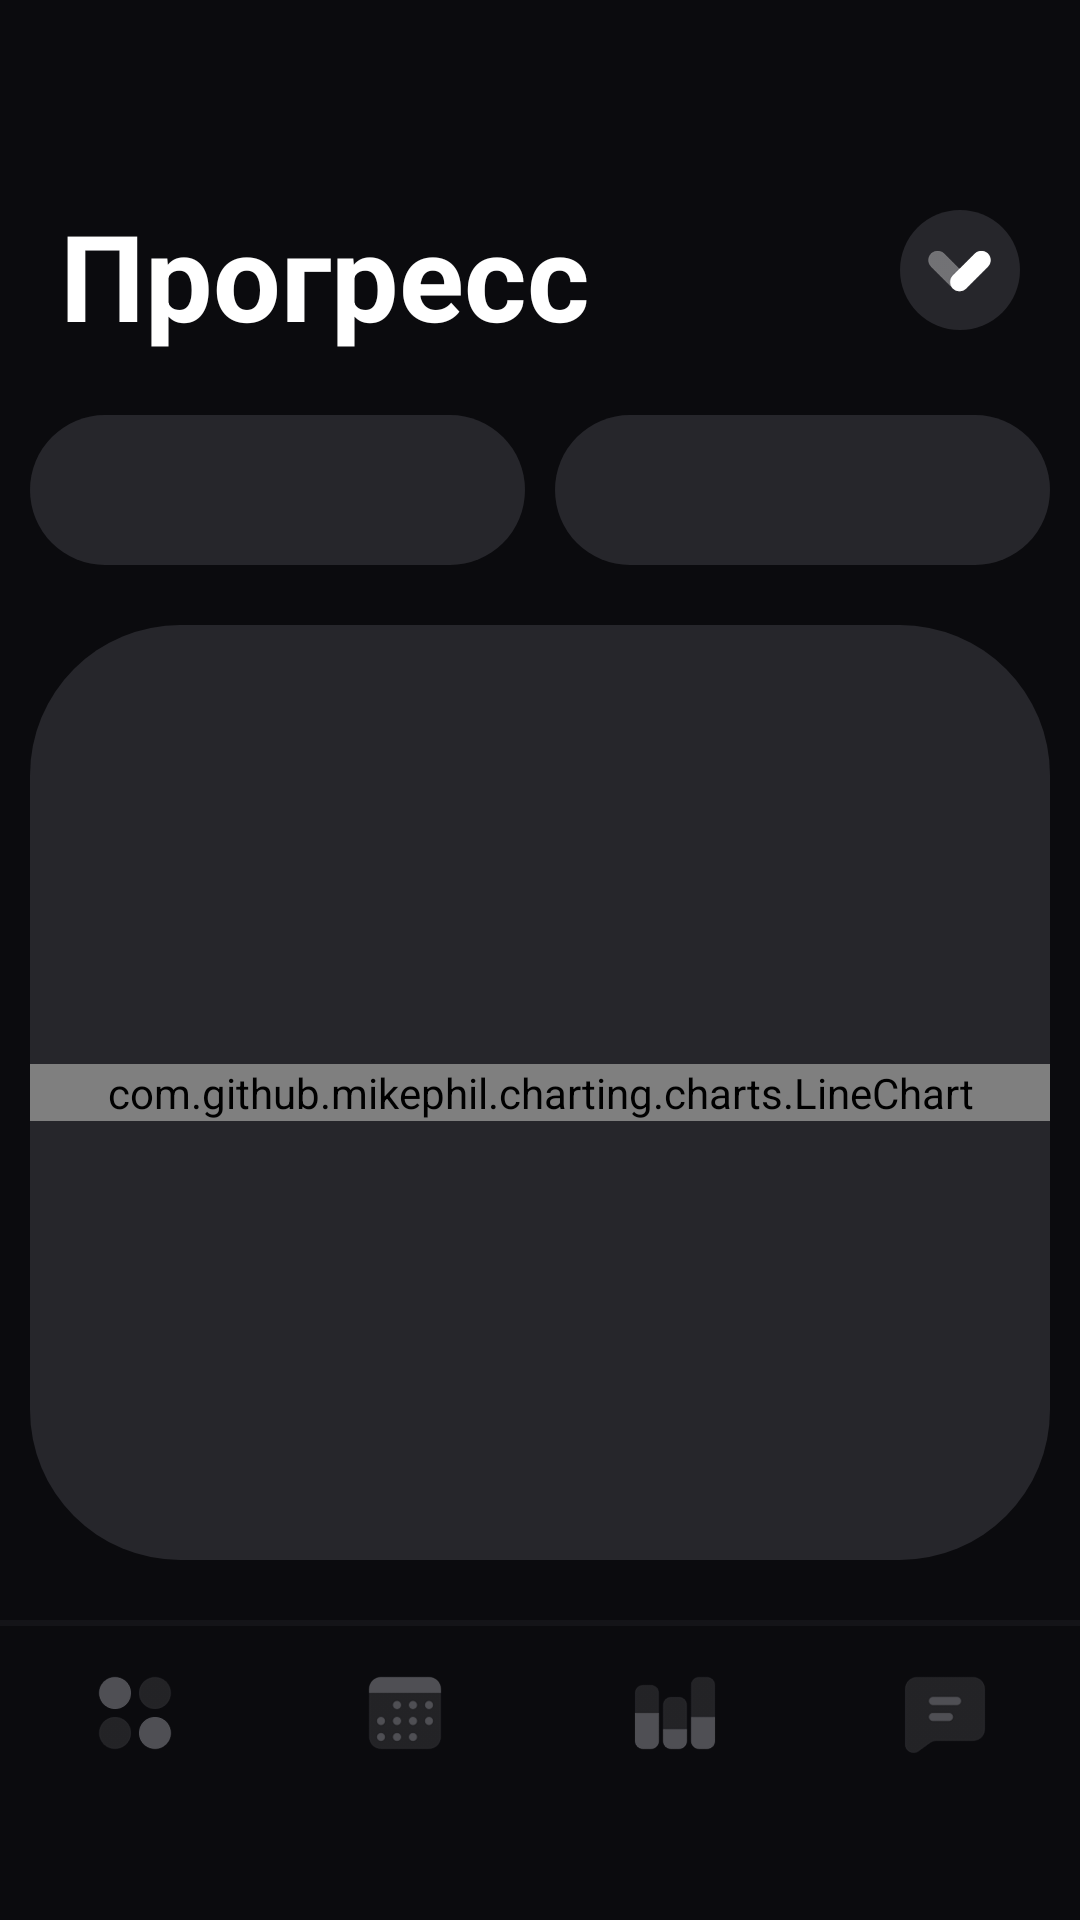

Write the Android layout XML for this screen, with the resource values it uses.
<!-- AndroidManifest.xml: activity theme Theme.Design.NoActionBar -->
<!-- res/layout/statistics.xml -->
<?xml version="1.0" encoding="utf-8"?>
<RelativeLayout xmlns:android="http://schemas.android.com/apk/res/android"
    xmlns:app="http://schemas.android.com/apk/res-auto"
    xmlns:tools="http://schemas.android.com/tools"
    android:id="@+id/statistics"
    android:layout_width="match_parent"
    android:layout_height="match_parent"
    android:background="#0B0B0E"
    android:fitsSystemWindows="false">

    <TextView
        android:id="@+id/title_home"
        android:layout_width="wrap_content"
        android:layout_height="wrap_content"
        android:text="Прогресс"
        android:textSize="40sp"
        android:textStyle="bold"
        android:textColor="#FFFFFF"
        android:layout_marginStart="20dp"
        android:layout_marginTop="65dp"
        android:fontFamily="sans-serif"
        android:layout_alignParentStart="true" />

    <FrameLayout
        android:id="@+id/add_statistic"
        android:layout_width="40dp"
        android:layout_height="40dp"
        android:layout_alignParentEnd="true"
        android:layout_marginEnd="20dp"
        android:layout_marginTop="70dp"
        android:background="@drawable/background_btn">
        <ImageView
            android:id="@+id/btn_plus"
            android:layout_width="25dp"
            android:layout_height="25dp"
            android:layout_gravity="center"
            android:src="@drawable/arrow"
            android:background="@null"/>
    </FrameLayout>

    <LinearLayout
        android:id="@+id/spinner_container"
        android:layout_width="match_parent"
        android:layout_height="wrap_content"
        android:layout_below="@id/title_home"
        android:layout_marginStart="10dp"
        android:layout_marginEnd="10dp"
        android:layout_marginTop="20dp"
        android:orientation="horizontal"
        android:weightSum="2">

        <Spinner
            android:id="@+id/period_spinner"
            android:layout_width="0dp"
            android:layout_height="50dp"
            android:layout_weight="1"
            android:layout_marginEnd="5dp"
            android:background="@drawable/background_graf"
            android:paddingStart="8dp"
            android:paddingEnd="8dp"
            android:spinnerMode="dropdown"
            android:dropDownVerticalOffset="60dp"
            style="@style/CustomSpinner" />

        <Spinner
            android:id="@+id/exercise_type_spinner"
            android:layout_width="0dp"
            android:layout_height="50dp"
            android:layout_weight="1"
            android:layout_marginStart="5dp"
            android:background="@drawable/background_graf"
            android:paddingStart="8dp"
            android:paddingEnd="8dp"
            android:spinnerMode="dropdown"
            android:dropDownVerticalOffset="60dp"
            style="@style/CustomSpinner" />
    </LinearLayout>

    <RelativeLayout
        android:id="@+id/back_chart"
        android:layout_width="match_parent"
        android:layout_height="match_parent"
        android:layout_below="@id/spinner_container"
        android:layout_marginTop="20dp"
        android:layout_marginBottom="120dp"
        android:layout_marginStart="10dp"
        android:layout_marginEnd="10dp"
        android:background="@drawable/background_graf">

        <com.github.mikephil.charting.charts.LineChart
            android:id="@+id/progress_chart"
            android:layout_width="match_parent"
            android:layout_height="wrap_content"
            android:layout_centerVertical="true" />
    </RelativeLayout>

    <FrameLayout
        android:id="@+id/bottom_navigation"
        android:layout_width="match_parent"
        android:layout_height="100dp"
        android:layout_alignParentBottom="true"
        android:background="#0B0B0E">
        <View
            android:layout_width="match_parent"
            android:layout_height="2dp"
            android:background="#141418"
            android:layout_gravity="top"/>
        <LinearLayout
            android:layout_width="match_parent"
            android:layout_height="match_parent"
            android:orientation="horizontal"
            android:paddingTop="15dp">

            <ImageView
                android:id="@+id/nav_home"
                android:layout_width="32dp"
                android:layout_height="32dp"
                android:layout_weight="1"
                android:src="@drawable/home_selector"/>

            <ImageView
                android:id="@+id/nav_calendar"
                android:layout_width="32dp"
                android:layout_height="32dp"
                android:layout_weight="1"
                android:src="@drawable/calendar_selector"/>

            <ImageView
                android:id="@+id/nav_statistics"
                android:layout_width="32dp"
                android:layout_height="32dp"
                android:layout_weight="1"
                android:src="@drawable/statistics_selector"/>

            <ImageView
                android:id="@+id/nav_chat"
                android:layout_width="32dp"
                android:layout_height="32dp"
                android:layout_weight="1"
                android:src="@drawable/chat_selector"/>
        </LinearLayout>
    </FrameLayout>
</RelativeLayout>
<!-- resources referenced by this layout -->
<resources>
  <!-- drawable arrow: png bitmap (drawable, 5990 bytes) -->
  <!-- drawable background_btn (drawable) -->
  <shape xmlns:android="http://schemas.android.com/apk/res/android"
      android:shape="oval">
      <solid android:color="#26262B" />
      <size android:width="40dp" android:height="40dp"/>
  </shape>
  <!-- drawable background_graf (drawable) -->
  <?xml version="1.0" encoding="utf-8"?>
  <shape xmlns:android="http://schemas.android.com/apk/res/android"
      android:shape="rectangle">
      <corners android:radius="50dp" />
      <solid android:color="#26262B"/>
  </shape>
  <!-- drawable calendar_selector (drawable) -->
  <?xml version="1.0" encoding="utf-8"?>
  <selector xmlns:android="http://schemas.android.com/apk/res/android">
      <item android:drawable="@drawable/calendar" android:state_selected="true"/>
      <item android:drawable="@drawable/calendar2"/>
  </selector>
  <!-- drawable chat_selector (drawable) -->
  <?xml version="1.0" encoding="utf-8"?>
  <selector xmlns:android="http://schemas.android.com/apk/res/android">
      <item android:drawable="@drawable/chat" android:state_selected="true"/>
      <item android:drawable="@drawable/chat2"/>
      <item android:drawable="@drawable/chat3"/>
  </selector>
  <!-- drawable home_selector (drawable) -->
  <?xml version="1.0" encoding="utf-8"?>
  <selector xmlns:android="http://schemas.android.com/apk/res/android">
      <item android:drawable="@drawable/home" android:state_selected="true"/>
      <item android:drawable="@drawable/home2"/>
  </selector>
  <!-- drawable statistics_selector (drawable) -->
  <?xml version="1.0" encoding="utf-8"?>
  <selector xmlns:android="http://schemas.android.com/apk/res/android">
      <item android:drawable="@drawable/statistics" android:state_selected="true"/>
      <item android:drawable="@drawable/statistics2"/>
  </selector>
  <style name="CustomSpinner" parent="Widget.AppCompat.Spinner">
          <item name="android:popupBackground">@drawable/background_graf2</item>
      </style>
  <!-- drawable calendar: png bitmap (drawable, 8575 bytes) -->
  <!-- drawable calendar2: png bitmap (drawable, 11714 bytes) -->
  <!-- drawable chat: png bitmap (drawable, 5142 bytes) -->
  <!-- drawable chat2: png bitmap (drawable, 6387 bytes) -->
  <!-- drawable chat3: png bitmap (drawable, 7430 bytes) -->
  <!-- drawable home: png bitmap (drawable, 12009 bytes) -->
  <!-- drawable home2: png bitmap (drawable, 13886 bytes) -->
  <!-- drawable statistics: png bitmap (drawable, 6337 bytes) -->
  <!-- drawable statistics2: png bitmap (drawable, 7494 bytes) -->
  <!-- drawable background_graf2 (drawable) -->
  <?xml version="1.0" encoding="utf-8"?>
  <shape xmlns:android="http://schemas.android.com/apk/res/android"
      android:shape="rectangle">
      <corners android:radius="20dp" />
      <solid android:color="#26262B"/>
      <padding android:top="10dp"/>
  </shape>
</resources>
